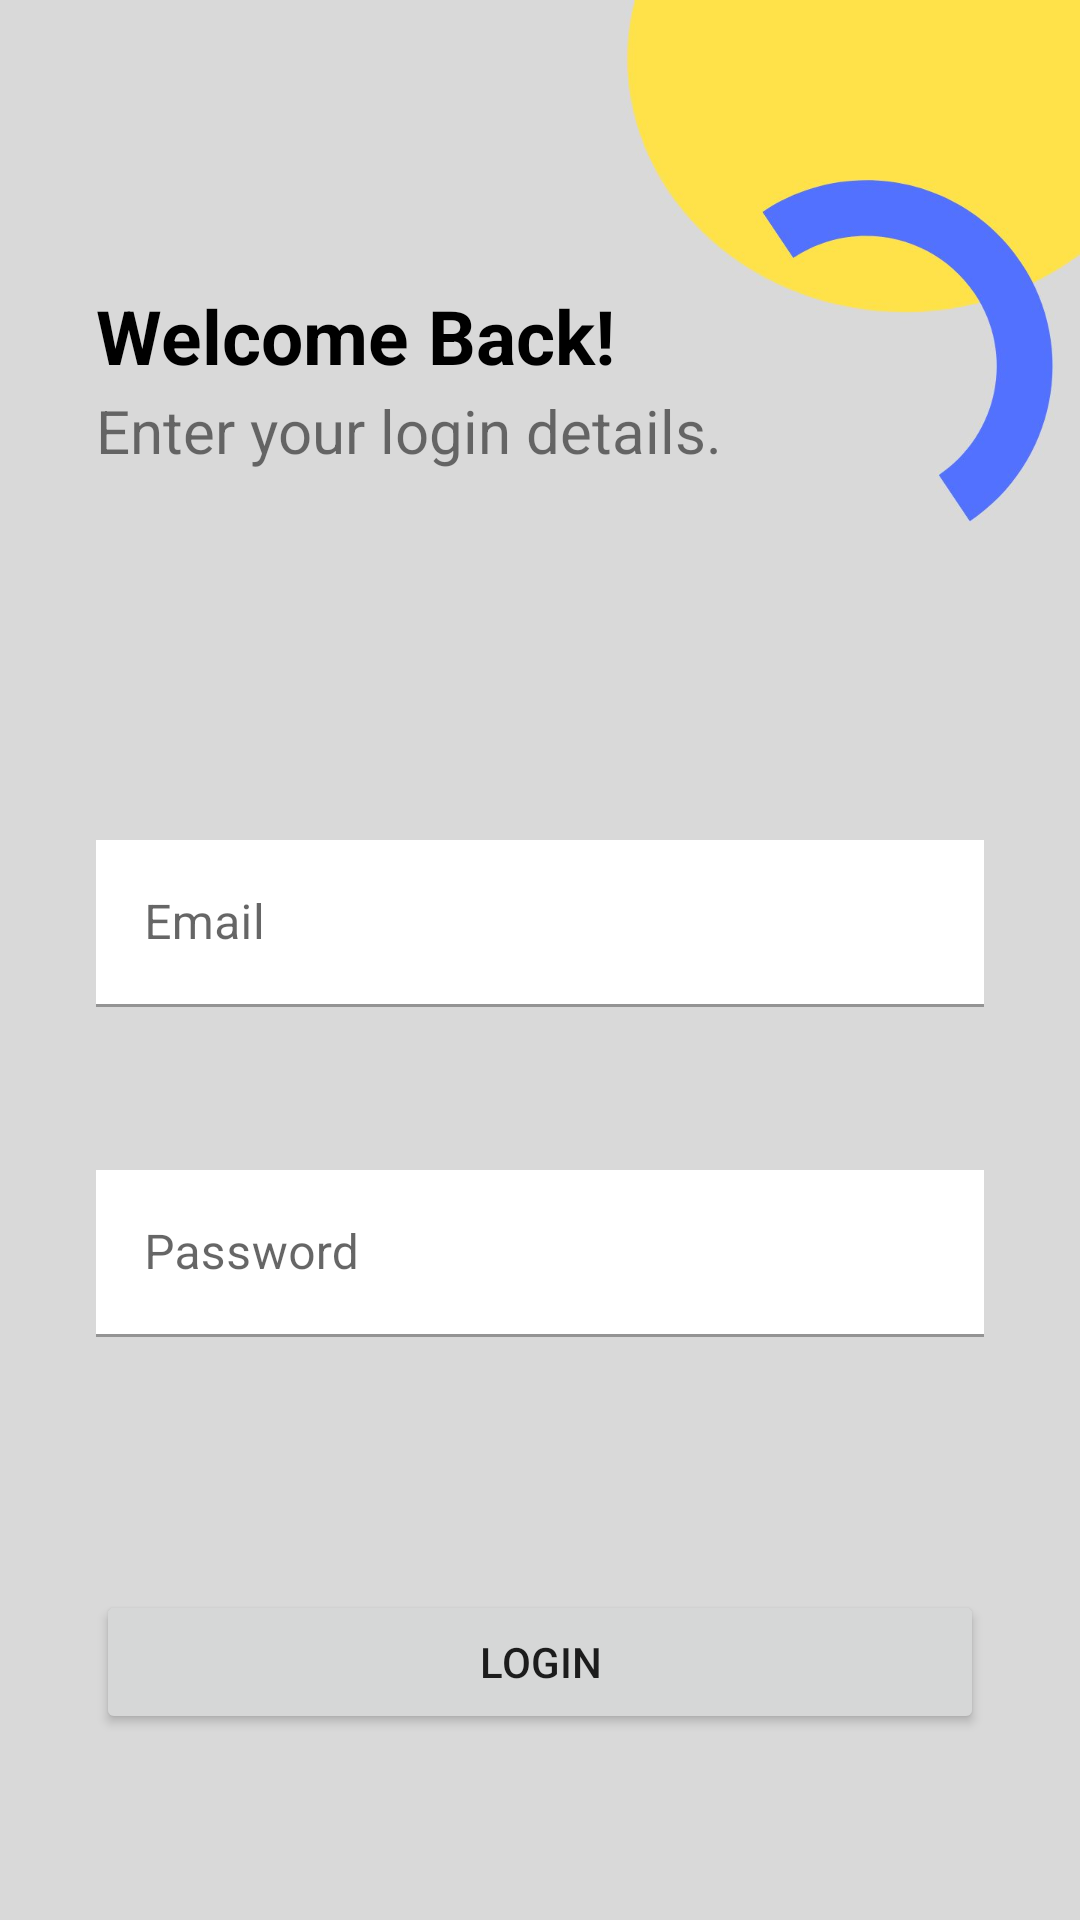

Android layout source for this screen:
<!-- AndroidManifest.xml: application theme Theme.MyParentalControlApp -->
<!-- res/layout/login_activity.xml -->
<?xml version="1.0" encoding="utf-8"?>
<RelativeLayout xmlns:android="http://schemas.android.com/apk/res/android"
    xmlns:app="http://schemas.android.com/apk/res-auto"
    xmlns:tools="http://schemas.android.com/tools"
    android:background="@drawable/background"
    android:layout_width="match_parent"
    android:layout_height="match_parent"
    tools:context=".LoginActivity">

    <TextView
        android:layout_width="wrap_content"
        android:layout_height="wrap_content"
        android:text="Welcome Back!"
        android:textSize="25dp"
        android:textStyle="bold"
        android:textColor="@color/black"
        android:textAlignment="center"
        android:layout_marginTop="95dp"
        android:layout_marginLeft="32dp" />

    <TextView
        android:layout_width="match_parent"
        android:layout_height="wrap_content"
        android:text="Enter your login details."
        android:textSize="20dp"
        android:layout_marginTop="130dp"
        android:layout_marginLeft="32dp"/>

    <com.google.android.material.textfield.TextInputLayout
        android:layout_width="match_parent"
        android:layout_height="wrap_content">

    </com.google.android.material.textfield.TextInputLayout>

    <com.google.android.material.textfield.TextInputLayout
        android:layout_width="match_parent"
        android:layout_height="wrap_content"
        android:hint="Email">

        <com.google.android.material.textfield.TextInputEditText
            android:id="@+id/ed1"
            android:layout_width="match_parent"
            android:layout_height="wrap_content"
            android:layout_marginLeft="32dp"
            android:layout_marginTop="280dp"
            android:layout_marginRight="32dp"
            android:background="@color/white"
            android:inputType="textEmailAddress" />
    </com.google.android.material.textfield.TextInputLayout>

    <com.google.android.material.textfield.TextInputLayout
        android:layout_width="match_parent"
        android:layout_height="wrap_content">

        <com.google.android.material.textfield.TextInputEditText
            android:id="@+id/ed2"
            android:layout_width="match_parent"
            android:layout_height="wrap_content"
            android:layout_marginLeft="32dp"
            android:layout_marginTop="390dp"
            android:layout_marginRight="32dp"
            android:hint="Password"
            android:background="@color/white"
            android:inputType="textPassword" />
    </com.google.android.material.textfield.TextInputLayout>
    <Button
        android:id="@+id/btn1"
        android:layout_width="match_parent"
        android:layout_height="wrap_content"
        android:text="Login"
        android:layout_marginTop="530dp"
        android:layout_marginRight="32dp"
        android:layout_marginLeft="32dp" />

    <RelativeLayout
        android:id="@+id/loading"
        android:visibility="invisible"
        android:layout_width="match_parent"
        android:layout_height="match_parent"
        android:background="@color/black"
        android:alpha="0.5"
        android:translationZ="10dp"
        >
        <ProgressBar
            android:layout_width="wrap_content"
            android:layout_height="wrap_content"
            android:layout_centerHorizontal="true"
            android:layout_centerVertical="true"
            android:indeterminate="true" />
    </RelativeLayout>

</RelativeLayout>
<!-- resources referenced by this layout -->
<resources>
  <!-- drawable background: jpg bitmap (drawable, 66645 bytes) -->
  <style name="Theme.MyParentalControlApp" parent="Theme.MaterialComponents.DayNight.DarkActionBar">
          
          <item name="colorPrimary">@color/purple_500</item>
          <item name="colorPrimaryVariant">@color/purple_700</item>
          <item name="colorOnPrimary">@color/white</item>
          
          <item name="colorSecondary">@color/teal_200</item>
          <item name="colorSecondaryVariant">@color/teal_700</item>
          <item name="colorOnSecondary">@color/black</item>
          
          <item name="android:statusBarColor">?attr/colorPrimaryVariant</item>
          
      </style>
  <!-- not gathered from this repository: default colours our renderer supplied (Android Studio template values) -->
  <color name="purple_500">#FF6200EE</color>
  <color name="purple_700">#FF3700B3</color>
  <color name="teal_200">#FF03DAC5</color>
  <color name="teal_700">#FF018786</color>
  <color name="black">#FF000000</color>
  <color name="white">#FFFFFFFF</color>
</resources>
